Run: headless pygame with SDL's dummy video driver; simulated clock (each Clock.tick advances the game by its frame time, no real sleeping); random seed 0; keys injected as events and as key.get_pressed() state; no mouse input.
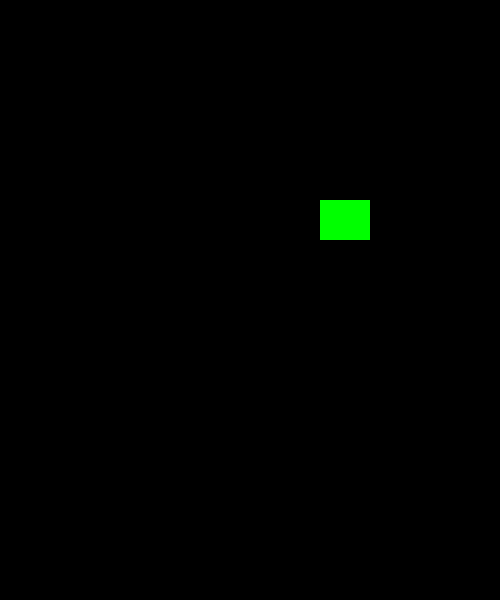
Frame 1 of 4 · flips 1–60 · no input
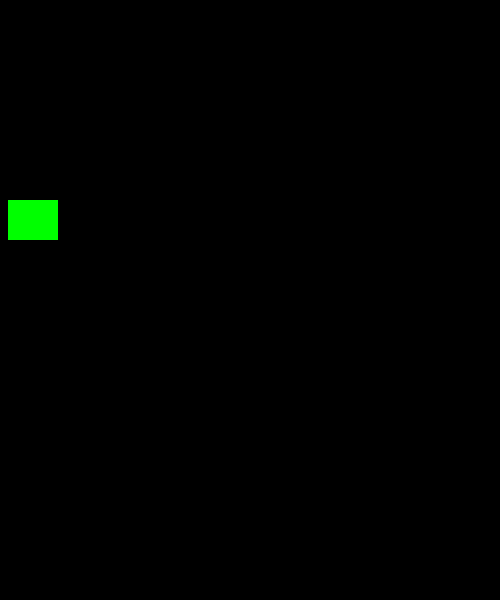
Frame 2 of 4 · flips 61–180 · tapped SPACE, RETURN · held RIGHT (→), D
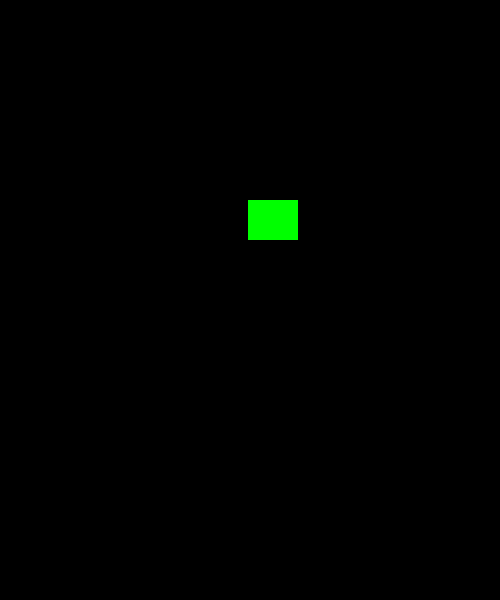
Frame 3 of 4 · flips 181–300 · held DOWN (↓), S
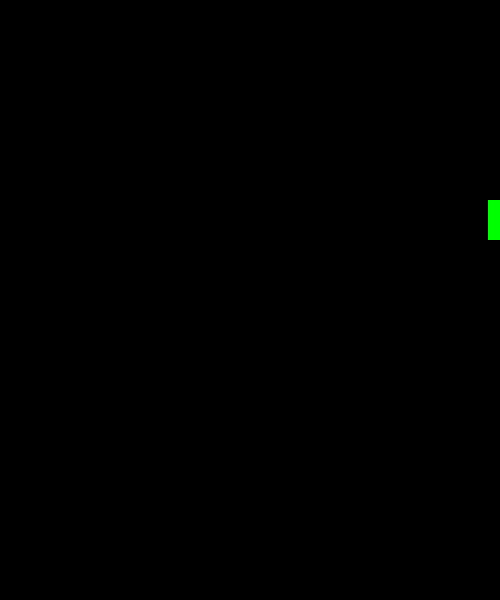
Frame 4 of 4 · flips 301–420 · held LEFT (←), A, UP (↑), W

The pygame program that drew these frames:

#sprite(精靈)
import pygame

FPS = 60    #constant variable used to be all capital 
WIDTH = 500
HEIGHT = 600

#初始化 ＆ 創建視窗
pygame.init()
screen = pygame.display.set_mode((WIDTH, HEIGHT))
pygame.display.set_caption("MyFirstPygame") #change display screen's title
clock = pygame.time.Clock()

class Player(pygame.sprite.Sprite):
    def __init__(self):
        pygame.sprite.Sprite.__init__(self)
        self.image = pygame.Surface((50, 40))   #the image to display
        self.image.fill((0, 255, 0))
        self.rect = self.image.get_rect()       #定位 匡起來 #get_rect :在pygame拿一個平台
        self.rect.x = 200                       #最左上為的點 x = 200
        self.rect.y = 200
        #self.rect.center = (WIDTH / 2, HEIGHT / 2) #點設在圖片中間

    def update(self):
        self.rect.x += 2
        if self.rect.left > WIDTH:
            self.rect.right = 0

all_sprites = pygame.sprite.Group() #創建一個sprite的群組
Player = Player()                   #創一個物件
all_sprites.add(Player)             #把Player加進群組

#遊戲迴圈
running = True
while running:
    #FPS pticher at most in 1 sec
    clock.tick(FPS)
    #get input
    for event in pygame.event.get():
        if event.type == pygame.QUIT:
            running = False

    #update game
    all_sprites.update()    #執行每個物件的update函式

    #display
    screen.fill((0, 0, 0))#screen.fill((R, G, B))#fill : fill in color
    all_sprites.draw(screen)    #把all_sprite內的東西全部畫出來
    pygame.display.update()

pygame.quit()
